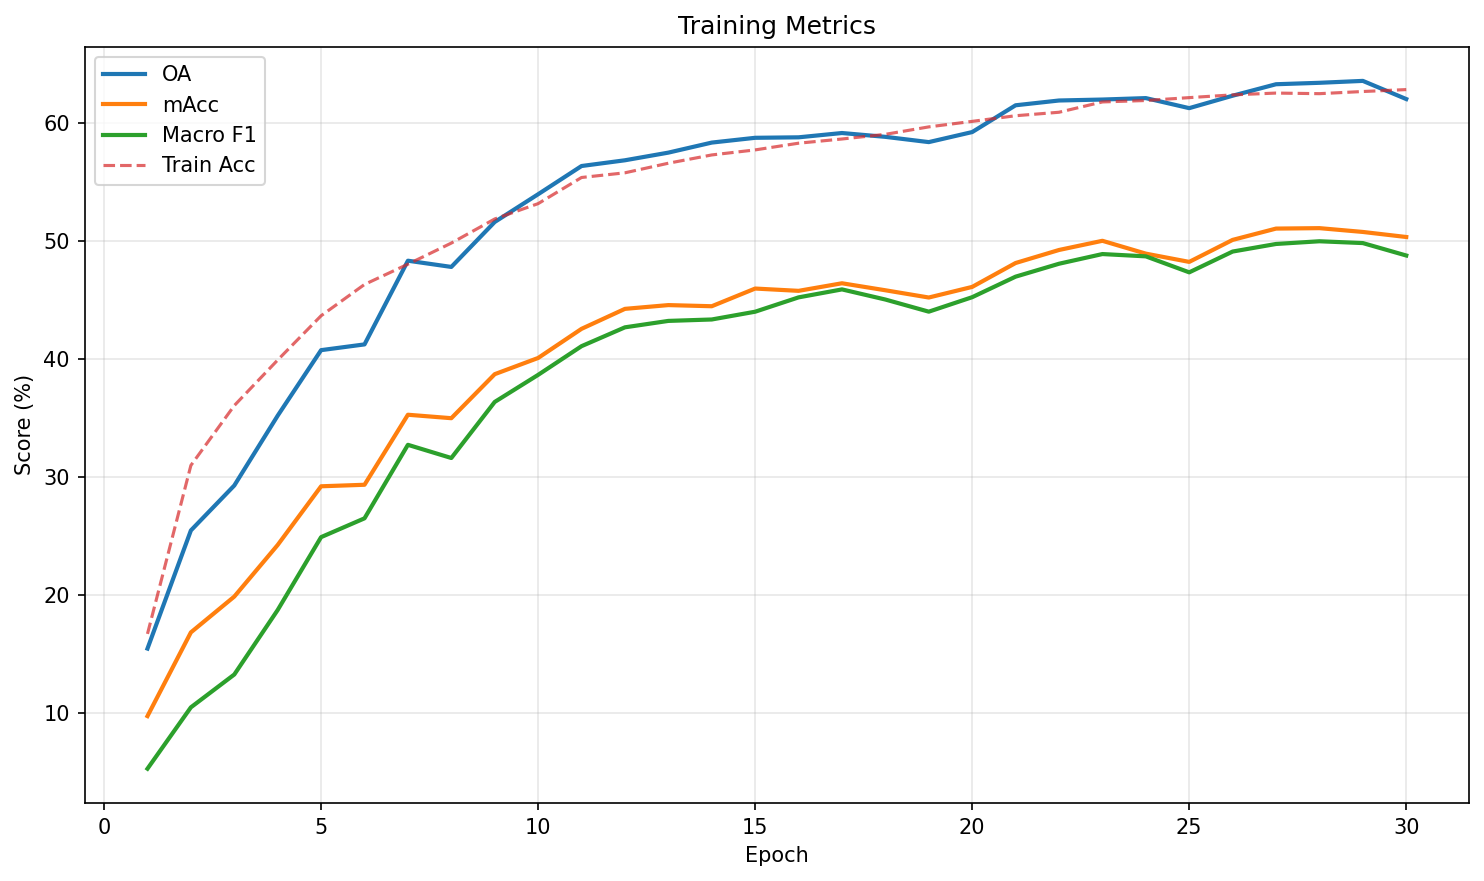

Source data for this figure (header and first rows):
epoch, train_loss, train_acc, oa, macc, macro_f1
1, 3.183, 0.1672, 15.48, 9.758, 5.301
2, 2.557, 0.31, 25.49, 16.85, 10.5
3, 2.314, 0.3607, 29.29, 19.88, 13.28
4, 2.154, 0.3993, 35.21, 24.26, 18.75
5, 2.033, 0.4368, 40.76, 29.23, 24.92
6, 1.931, 0.4633, 41.25, 29.36, 26.51
7, 1.834, 0.4804, 48.34, 35.29, 32.74
8, 1.756, 0.4983, 47.81, 35, 31.62
9, 1.688, 0.5187, 51.62, 38.73, 36.37
10, 1.647, 0.5317, 53.97, 40.1, 38.67
11, 1.569, 0.5539, 56.36, 42.57, 41.1
12, 1.528, 0.5579, 56.85, 44.26, 42.69
13, 1.519, 0.566, 57.5, 44.58, 43.24
14, 1.486, 0.573, 58.35, 44.48, 43.36
15, 1.473, 0.5773, 58.75, 45.98, 44.02
16, 1.457, 0.583, 58.79, 45.79, 45.23
17, 1.449, 0.5865, 59.16, 46.43, 45.91
18, 1.419, 0.5905, 58.83, 45.83, 45.05
19, 1.406, 0.5968, 58.39, 45.22, 44.02
20, 1.383, 0.6014, 59.24, 46.12, 45.25
21, 1.358, 0.6062, 61.51, 48.14, 46.99
22, 1.343, 0.6092, 61.91, 49.25, 48.08
23, 1.33, 0.6179, 61.99, 50.03, 48.9
24, 1.319, 0.6191, 62.12, 48.94, 48.71
25, 1.315, 0.6216, 61.26, 48.24, 47.35
26, 1.307, 0.6239, 62.32, 50.1, 49.11
27, 1.304, 0.6254, 63.29, 51.06, 49.76
28, 1.298, 0.6249, 63.41, 51.1, 49.99
29, 1.283, 0.6267, 63.57, 50.78, 49.83
30, 1.286, 0.6284, 62.03, 50.35, 48.78
